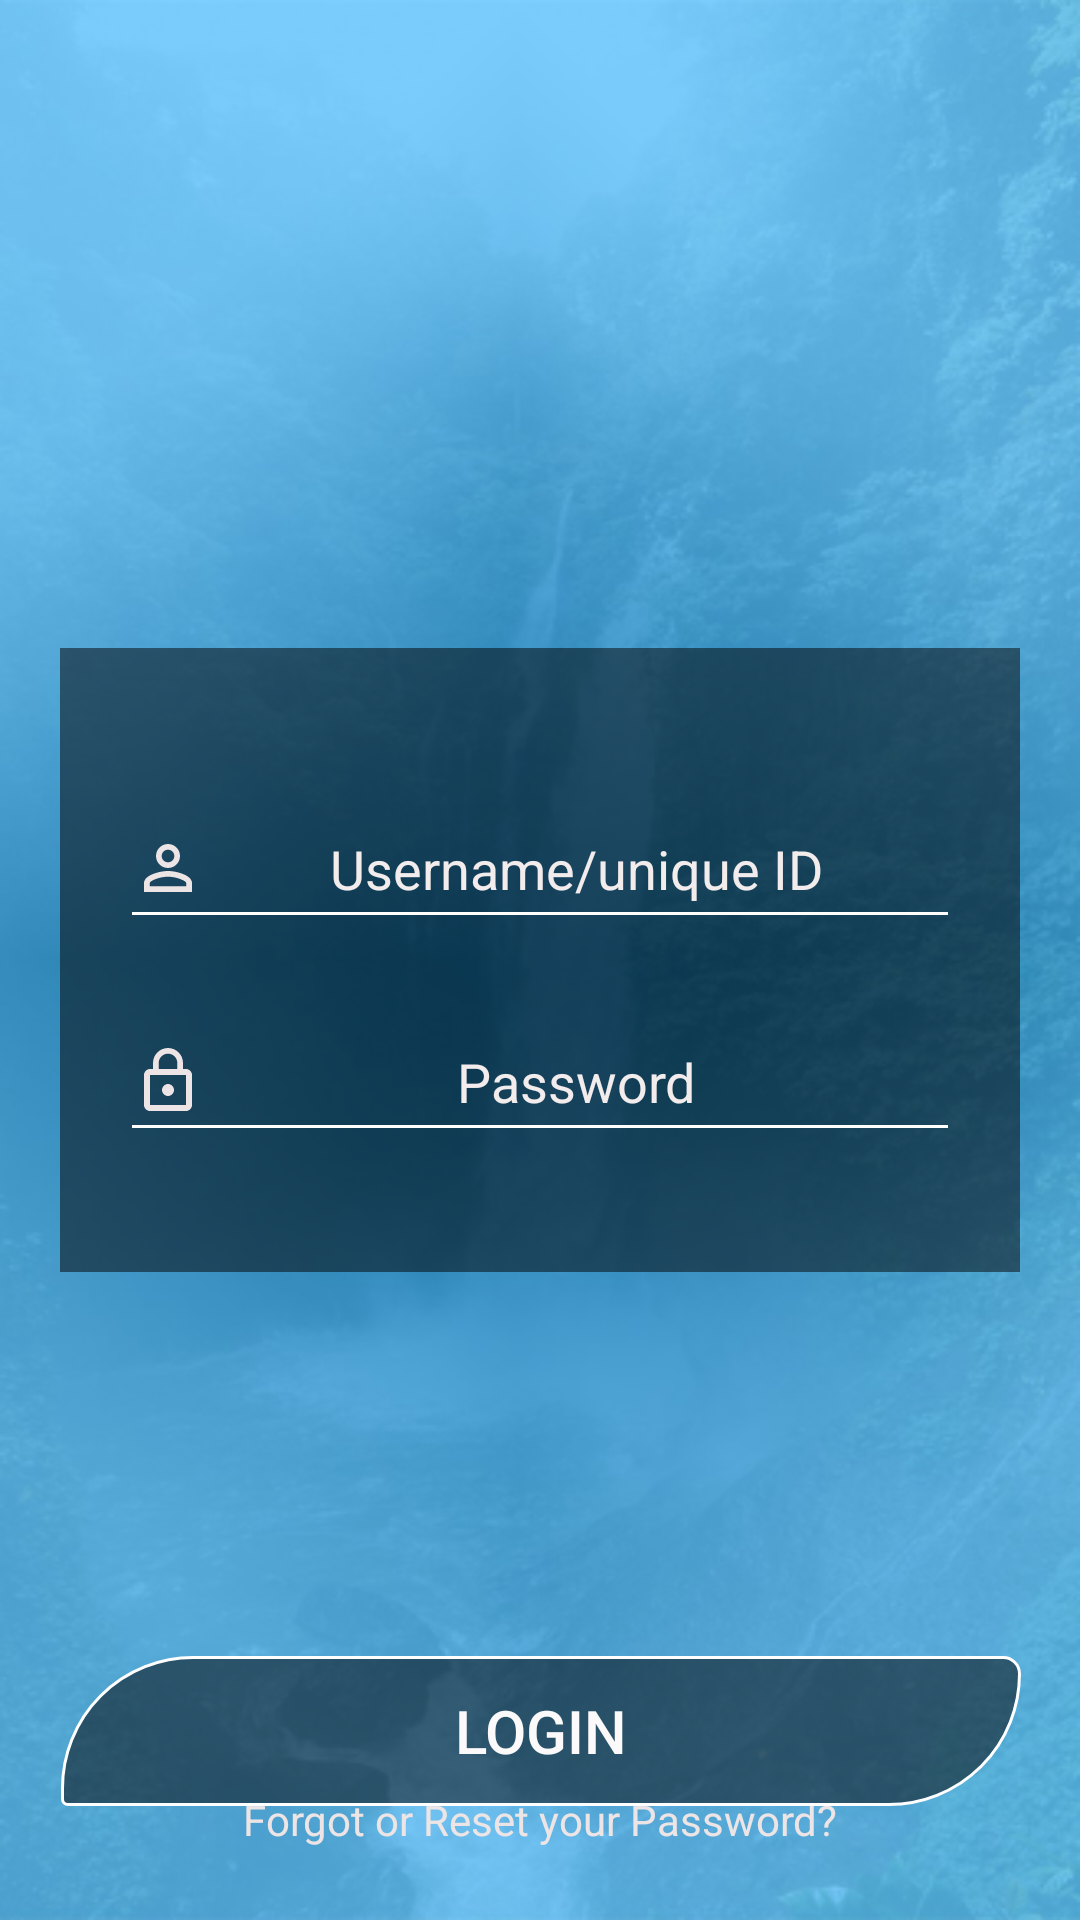

Write the Android layout XML for this screen, with the resource values it uses.
<!-- AndroidManifest.xml: application theme Theme.MyApplication -->
<!-- res/layout/activity_login.xml -->
<?xml version="1.0" encoding="utf-8"?>
<androidx.constraintlayout.widget.ConstraintLayout xmlns:android="http://schemas.android.com/apk/res/android"
    xmlns:app="http://schemas.android.com/apk/res-auto"
    xmlns:tools="http://schemas.android.com/tools"
    android:layout_width="match_parent"
    android:layout_height="match_parent"
    tools:context=".LoginActivity"
    android:background="@drawable/untitled_1">


    <androidx.constraintlayout.widget.ConstraintLayout
        android:id="@+id/constraintLayout"
        android:layout_width="320dp"
        android:layout_height="208dp"
        android:background="#80000000"
        app:layout_constraintBottom_toBottomOf="parent"
        app:layout_constraintEnd_toEndOf="parent"
        app:layout_constraintHorizontal_bias="0.5"
        app:layout_constraintStart_toStartOf="parent"
        app:layout_constraintTop_toTopOf="parent">

        <EditText
            android:id="@+id/loginPassword"
            android:layout_width="280dp"
            android:layout_height="50dp"
            android:backgroundTint="@android:color/white"
            android:drawableStart="@drawable/lockk"
            android:drawableLeft="@drawable/lockk"
            android:ems="10"
            android:gravity="center"
            android:hint="Password"
            android:inputType="textPassword"
            android:textColor="#F6F5F5"
            android:textColorHint="#F3ECEC"
            app:layout_constraintBottom_toBottomOf="parent"
            app:layout_constraintEnd_toEndOf="parent"
            app:layout_constraintHorizontal_bias="0.5"
            app:layout_constraintStart_toStartOf="parent"
            app:layout_constraintTop_toTopOf="parent"
            app:layout_constraintVertical_bias="0.746"
            tools:ignore="UnknownId" />

        <EditText
            android:id="@+id/loginusername"
            android:layout_width="280dp"
            android:layout_height="50dp"
            android:backgroundTint="@android:color/white"
            android:drawableLeft="@drawable/pesson"
            android:ems="10"
            android:gravity="center"
            android:hint="Username/unique ID"
            android:inputType="textEmailAddress"

            android:textColor="#F6F5F5"
            android:textColorHint="#F3ECEC"
            app:layout_constraintBottom_toBottomOf="parent"
            app:layout_constraintEnd_toEndOf="parent"
            app:layout_constraintStart_toStartOf="parent"
            app:layout_constraintTop_toTopOf="parent"
            app:layout_constraintVertical_bias="0.297" />
    </androidx.constraintlayout.widget.ConstraintLayout>

    <Button
        android:id="@+id/button"
        android:layout_width="320dp"
        android:layout_height="50dp"
        android:layout_marginTop="128dp"
        android:background="@drawable/borderbutton"
        android:text="Login"

        android:textColor="#FBF9F9"

        android:textSize="20sp"
        app:layout_constraintEnd_toEndOf="parent"
        app:layout_constraintHorizontal_bias="0.505"
        app:layout_constraintStart_toStartOf="parent"
        app:layout_constraintTop_toBottomOf="@+id/constraintLayout" />

    <TextView
        android:id="@+id/textView4"
        android:layout_width="wrap_content"
        android:layout_height="wrap_content"
        android:minHeight="48dp"
        android:onClick="tv_reset"
        android:text="Forgot or Reset your Password?"
        android:textColor="#EDE5E5"
        app:layout_constraintBottom_toBottomOf="parent"
        app:layout_constraintEnd_toEndOf="parent"
        app:layout_constraintHorizontal_bias="0.5"
        app:layout_constraintStart_toStartOf="parent"
        app:layout_constraintTop_toBottomOf="@+id/button" />






</androidx.constraintlayout.widget.ConstraintLayout>
<!-- resources referenced by this layout -->
<resources>
  <!-- drawable borderbutton (drawable) -->
  <?xml version="1.0" encoding="utf-8"?>
  <selector xmlns:android="http://schemas.android.com/apk/res/android">
    <item>
      <shape android:shape="rectangle">
        <corners
            android:bottomLeftRadius="5dp"
            android:bottomRightRadius="120dp"
            android:topLeftRadius="120dp"
            android:topRightRadius="15dp" />
        <solid android:angle="270"
            android:color="#80000000"/>
        <stroke
            android:width="1dp"
            android:color="#ffffff"> </stroke>
      </shape>
  
    </item>
  </selector>
  <!-- drawable lockk (drawable) -->
  <vector android:height="24dp" android:viewportHeight="24.0"
      android:viewportWidth="24.0" android:width="24dp" xmlns:android="http://schemas.android.com/apk/res/android">
      <path android:fillColor="#EDE5E5" android:pathData="M12,17c1.1,0 2,-0.9 2,-2s-0.9,-2 -2,-2 -2,0.9 -2,2 0.9,2 2,2zM18,8h-1L17,6c0,-2.76 -2.24,-5 -5,-5S7,3.24 7,6v2L6,8c-1.1,0 -2,0.9 -2,2v10c0,1.1 0.9,2 2,2h12c1.1,0 2,-0.9 2,-2L20,10c0,-1.1 -0.9,-2 -2,-2zM8.9,6c0,-1.71 1.39,-3.1 3.1,-3.1s3.1,1.39 3.1,3.1v2L8.9,8L8.9,6zM18,20L6,20L6,10h12v10z"/>
  </vector>
  <!-- drawable pesson (drawable) -->
  <vector android:height="24dp" android:viewportHeight="24.0"
      android:viewportWidth="24.0" android:width="24dp" xmlns:android="http://schemas.android.com/apk/res/android">
      <path android:fillColor="#EDE5E5" android:pathData="M12,5.9c1.16,0 2.1,0.94 2.1,2.1s-0.94,2.1 -2.1,2.1S9.9,9.16 9.9,8s0.94,-2.1 2.1,-2.1m0,9c2.97,0 6.1,1.46 6.1,2.1v1.1L5.9,18.1L5.9,17c0,-0.64 3.13,-2.1 6.1,-2.1M12,4C9.79,4 8,5.79 8,8s1.79,4 4,4 4,-1.79 4,-4 -1.79,-4 -4,-4zM12,13c-2.67,0 -8,1.34 -8,4v3h16v-3c0,-2.66 -5.33,-4 -8,-4z"/>
  </vector>
  <!-- drawable untitled_1: png bitmap (drawable, 199770 bytes) -->
  <style name="Theme.MyApplication" parent="Theme.AppCompat.Light.NoActionBar">
          
          <item name="colorPrimary">@color/purple_500</item>
          <item name="colorPrimaryVariant">@color/skytransparent</item>
          <item name="colorOnPrimary">@color/white</item>
          
          <item name="colorSecondary">@color/teal_200</item>
          <item name="colorSecondaryVariant">@color/teal_700</item>
          <item name="colorOnSecondary">@color/black</item>
          
          <item name="android:statusBarColor" tools:targetApi="21">?attr/colorPrimaryVariant</item>
          
      </style>
  <color name="purple_500">#FF6200EE</color>
  <color name="skytransparent">#E23787C8</color>
  <color name="white">#FFFFFFFF</color>
  <color name="teal_200">#FF03DAC5</color>
  <color name="teal_700">#FF018786</color>
  <color name="black">#FF000000</color>
</resources>
